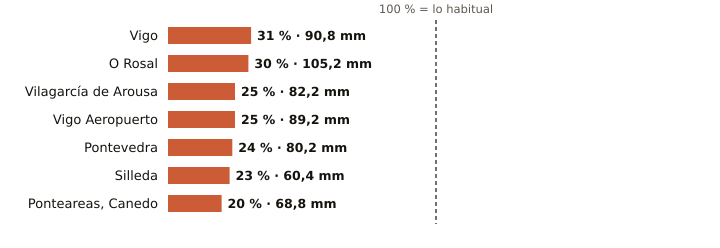

Values plotted in this chart, from the file beside it:
estacion, provincia, indicativo, mm_otono, referencia_mm, pct, periodo_referencia, hasta, hora
Vigo, Pontevedra, 1496X, 90.8, 296.4, 31, 2004-2025, 2026-11-05, 15
O Rosal, Pontevedra, 1730E, 105.2, 348.0, 30, 1991-2020, 2026-11-05, 15
Vilagarcía de Arousa, Pontevedra, 1477V, 82.2, 328.8, 25, 2009-2025, 2026-11-05, 15
Vigo Aeropuerto, Pontevedra, 1495, 89.2, 350.9, 25, 1991-2020, 2026-11-05, 18
Pontevedra, Pontevedra, 1484C, 80.2, 336.0, 24, 1991-2020, 2026-11-05, 18
Silleda, Pontevedra, 1466A, 60.4, 264.1, 23, 1991-2025, 2026-11-05, 17
Ponteareas, Canedo, Pontevedra, 1723X, 68.8, 350.3, 20, 2004-2025, 2026-11-05, 14
